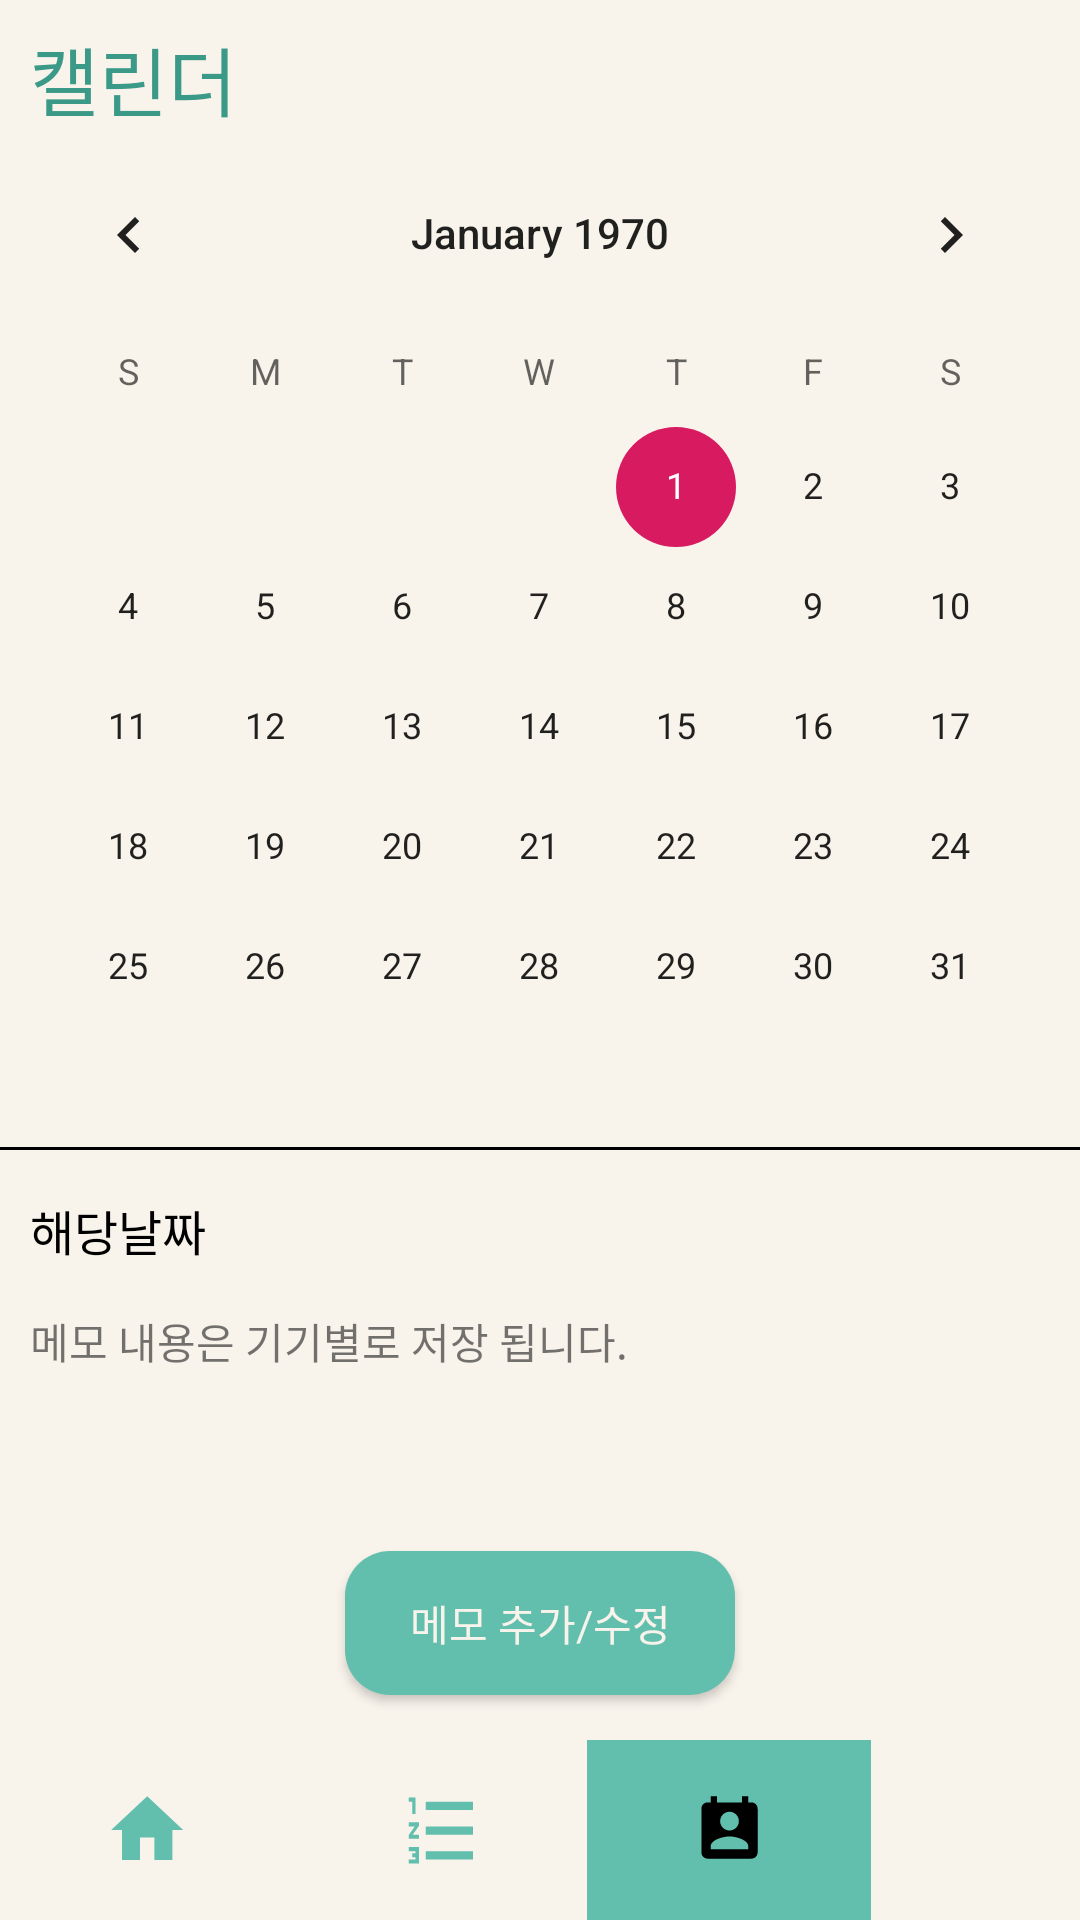

Produce the Android XML layout that renders to this screen, including the resource entries it uses.
<!-- AndroidManifest.xml: application theme AppTheme_Pastel -->
<!-- res/layout/calendar.xml -->
<?xml version="1.0" encoding="utf-8"?>
<RelativeLayout xmlns:android="http://schemas.android.com/apk/res/android"
    xmlns:app="http://schemas.android.com/apk/res-auto"
    xmlns:tools="http://schemas.android.com/tools"
    android:layout_width="match_parent"
    android:layout_height="match_parent"
    tools:context=".CalendarActivity"
    android:background="@color/backgournd">

    <TextView
        android:layout_width="wrap_content"
        android:layout_height="wrap_content"
        android:text="캘린더"
        android:id="@+id/textoption"
        android:textSize="25dp"
        android:fontFamily="@font/cookierunregular"
        android:layout_marginTop="8dp"
        android:textColor="@color/view_dark"
        android:layout_marginLeft="10dp"/>

    <CalendarView
        android:layout_width="match_parent"
        android:layout_height="wrap_content"
        android:id="@+id/calendar"
        android:layout_below="@+id/textoption">
    </CalendarView>

    <View
        android:layout_width="match_parent"
        android:layout_height="1dp"
        android:background="#000000"
        android:id="@+id/line2"
        android:layout_below="@+id/calendar">
    </View>

    <LinearLayout
        android:layout_width="match_parent"
        android:layout_height="wrap_content"
        android:id="@+id/memolinear"
        android:orientation="vertical"
        android:layout_marginTop="10dp"
        android:layout_marginLeft="5dp"
        android:layout_marginRight="5dp"
        android:layout_above="@+id/memodiagbtn"
        android:layout_below="@+id/line2">

        <TextView
            android:layout_width="wrap_content"
            android:layout_height="wrap_content"
            android:text="해당날짜"
            android:id="@+id/memotx"
            android:layout_marginTop="5dp"
            android:layout_marginLeft="5dp"
            android:textSize="16sp"
            android:textColor="#000000"
            android:fontFamily="@font/cookierunregular"/>

        <TextView
            android:layout_width="wrap_content"
            android:layout_height="wrap_content"
            android:id="@+id/memo_contents"
            android:fontFamily="@font/cookierunregular"
            android:text="메모 내용은 기기별로 저장 됩니다."
            android:layout_marginLeft="5dp"
            android:layout_marginTop="15dp"/>

    </LinearLayout>

    <Button
        android:layout_width="130dp"
        android:layout_height="wrap_content"
        android:id="@+id/memodiagbtn"
        android:text="메모 추가/수정"
        android:textColor="#f8f3eb"
        android:textSize="14sp"
        android:fontFamily="@font/cookierunregular"
        android:background="@drawable/button1"
        android:layout_centerHorizontal="true"
        android:layout_above="@+id/line"
        android:layout_marginBottom="15dp"/>

    <View
        android:layout_width="match_parent"
        android:layout_height="1dp"
        android:background="#000000"
        android:id="@+id/line"
        android:layout_alignTop="@+id/mainlinear">
    </View>

    <LinearLayout
        android:layout_width="match_parent"
        android:layout_height="60dp"
        android:layout_alignParentBottom="true"
        android:id="@+id/mainlinear">

        <ImageButton
            android:layout_width="wrap_content"
            android:layout_height="fill_parent"
            android:layout_weight="1"
            android:src="@drawable/bottom_menu_home"
            android:layout_gravity="center"
            android:text="Home"
            android:tint="@color/view_light"
            android:background="#f8f3eb"
            android:id="@+id/btnhome"/>

        <ImageButton
            android:layout_width="wrap_content"
            android:layout_height="fill_parent"
            android:layout_weight="1"
            android:tint="@color/view_light"
            android:src="@drawable/bottom_menu_detail"
            android:layout_gravity="center"
            android:background="#f8f3eb"
            android:id="@+id/btndetail"/>

        <ImageButton
            android:layout_width="wrap_content"
            android:layout_height="fill_parent"
            android:layout_weight="1"
            android:src="@drawable/bottom_menu_calendar"
            android:layout_gravity="center"
            android:background="@color/view_light"
            android:id="@+id/btncalendar"/>

        <ImageButton
            android:id="@+id/btnoption"
            android:layout_width="wrap_content"
            android:layout_height="60dp"
            android:layout_gravity="center"
            android:tint="@color/view_light"
            android:layout_weight="1"
            android:adjustViewBounds="false"
            android:background="#f8f3eb"
            android:src="@drawable/setting" />
    </LinearLayout>


</RelativeLayout>
<!-- resources referenced by this layout -->
<resources>
  <color name="backgournd">#f8f3eb</color>
  <color name="view_dark">#3a9987</color>
  <color name="view_light">#62bfad</color>
  <!-- drawable bottom_menu_calendar (drawable) -->
  <vector xmlns:android="http://schemas.android.com/apk/res/android"
          android:width="25dp"
          android:height="25dp"
          android:viewportWidth="24.0"
          android:viewportHeight="24.0">
      <path
          android:fillColor="#FF000000"
          android:pathData="M19,3h-1L18,1h-2v2L8,3L8,1L6,1v2L5,3c-1.11,0 -2,0.9 -2,2v14c0,1.1 0.89,2 2,2h14c1.1,0 2,-0.9 2,-2L21,5c0,-1.1 -0.9,-2 -2,-2zM12,6c1.66,0 3,1.34 3,3s-1.34,3 -3,3 -3,-1.34 -3,-3 1.34,-3 3,-3zM18,18L6,18v-1c0,-2 4,-3.1 6,-3.1s6,1.1 6,3.1v1z"/>
  </vector>
  <!-- drawable bottom_menu_detail (drawable) -->
  <vector xmlns:android="http://schemas.android.com/apk/res/android"
          android:width="27dp"
          android:height="33dp"
          android:viewportWidth="24.0"
          android:viewportHeight="24.0">
      <path
          android:fillColor="#FF000000"
          android:pathData="M2,17h2v0.5L3,17.5v1h1v0.5L2,19v1h3v-4L2,16v1zM3,8h1L4,4L2,4v1h1v3zM2,11h1.8L2,13.1v0.9h3v-1L3.2,13L5,10.9L5,10L2,10v1zM7,5v2h14L21,5L7,5zM7,19h14v-2L7,17v2zM7,13h14v-2L7,11v2z"/>
  </vector>
  <!-- drawable bottom_menu_home (drawable) -->
  <vector android:height="30dp" android:viewportHeight="24.0"
      android:viewportWidth="25.0" android:width="30dp" xmlns:android="http://schemas.android.com/apk/res/android">
      <path android:fillColor="#FF000000" android:pathData="M10,20v-6h4v6h5v-8h3L12,3 2,12h3v8z"/>
  </vector>
  <!-- drawable button1 (drawable) -->
  <?xml version="1.0" encoding="utf-8"?>
  <selector xmlns:android="http://schemas.android.com/apk/res/android">
  
      <item android:state_pressed="true">
          <shape>
              <padding android:bottom="4dp" android:left="8dp" android:right="8dp" android:top="4dp" />
              <gradient android:angle="360" android:endColor="#3a9987" android:startColor="#62bfad" />
  
              <corners android:bottomLeftRadius="15dp" android:bottomRightRadius="15dp" android:topLeftRadius="15dp" android:topRightRadius="15dp" />
          </shape>
      </item>
      <item android:state_pressed="false">
          <shape>
              <padding android:bottom="4dp" android:left="8dp" android:right="8dp" android:top="4dp" />
              <solid android:color="@color/view_light" />
              <corners android:bottomLeftRadius="15dp" android:bottomRightRadius="15dp" android:topLeftRadius="15dp" android:topRightRadius="15dp" />
          </shape>
      </item>
  </selector>
  <style name="AppTheme_Pastel" parent="Theme.AppCompat.Light.NoActionBar">
          
          <item name="colorPrimary">@color/colorPrimary</item>
          <item name="colorPrimaryDark">@color/colorPrimaryDark</item>
          <item name="colorAccent">@color/colorAccent</item>
      </style>
  <color name="colorPrimary">#008577</color>
  <color name="colorPrimaryDark">#00574B</color>
  <color name="colorAccent">#D81B60</color>
</resources>
